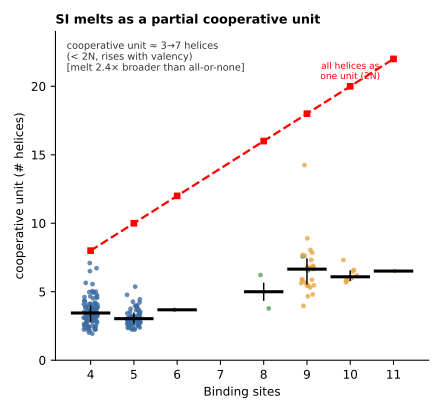

Source data for this figure (header and first rows):
code, nt, n_sites, width_dx_C, dHvh_width_kcal, allornone_dx_C, width_ratio_obs_over_aon, coop_unit_helices
00000507770, 7, 4, 1.327, 231.2, 0.921, 1.44, 5.55
00000570077, 7, 4, 2.079, 139.6, 0.882, 2.36, 3.39
00000570770, 7, 4, 2.844, 105.2, 0.907, 3.14, 2.55
00000570777, 7, 5, 3.038, 100.2, 0.726, 4.19, 2.39
00000577007, 7, 4, 3.217, 93.4, 0.903, 3.56, 2.25
00000577070, 7, 4, 3.222, 93.6, 0.911, 3.54, 2.26
00007500077, 7, 4, 2.019, 143.4, 0.88, 2.29, 3.49
00007500777, 7, 5, 2.29, 131.9, 0.72, 3.18, 3.14
00007507007, 7, 4, 2.331, 127.1, 0.891, 2.62, 3.06
00007507070, 7, 4, 2.193, 135.7, 0.899, 2.44, 3.28
00007507077, 7, 5, 2.296, 131.2, 0.716, 3.21, 3.12
00007507700, 7, 4, 2.101, 145.6, 0.918, 2.29, 3.5
00007507707, 7, 5, 2.262, 135.3, 0.723, 3.13, 3.2
00007507770, 7, 5, 2.184, 141.6, 0.734, 2.98, 3.36
00007570007, 7, 4, 2.177, 134.6, 0.89, 2.45, 3.27
00007570070, 7, 4, 1.961, 149.6, 0.896, 2.19, 3.65
00007570077, 7, 5, 2.393, 123.3, 0.707, 3.39, 2.95
00007570700, 7, 4, 2.332, 128.3, 0.907, 2.57, 3.11
00007577007, 7, 5, 1.898, 161.4, 0.728, 2.61, 3.83
00070500707, 7, 4, 2.145, 137.7, 0.891, 2.41, 3.32
00070500770, 7, 4, 2.035, 145.7, 0.899, 2.26, 3.53
00070507007, 7, 4, 2.181, 134.3, 0.88, 2.48, 3.23
00070507070, 7, 4, 2.084, 141.2, 0.889, 2.35, 3.41
00070507077, 7, 5, 2.606, 114.3, 0.707, 3.68, 2.71
00070507700, 7, 4, 3.251, 93.5, 0.912, 3.56, 2.24
00070507770, 7, 5, 2.075, 144.1, 0.709, 2.93, 3.42
00070570007, 7, 4, 1.955, 148.8, 0.883, 2.21, 3.61
00070570070, 7, 4, 1.752, 166.2, 0.889, 1.97, 4.06
00070570077, 7, 5, 1.775, 165.3, 0.703, 2.53, 3.96
00070570700, 7, 4, 2.202, 135.4, 0.903, 2.44, 3.28
00070570707, 7, 5, 2.738, 111.1, 0.724, 3.78, 2.64
00070570770, 7, 5, 2.403, 125.9, 0.723, 3.32, 3.01
00070577000, 7, 4, 2.75, 109.5, 0.909, 3.03, 2.64
00070577070, 7, 5, 2.375, 126.4, 0.715, 3.32, 3.01
00077500007, 7, 4, 1.841, 158.1, 0.884, 2.08, 3.84
00077500070, 7, 4, 1.82, 160.1, 0.89, 2.05, 3.91
00077500077, 7, 5, 1.585, 185.6, 0.704, 2.25, 4.44
00077500700, 7, 4, 2.092, 142.1, 0.901, 2.32, 3.45
00077500707, 7, 5, 2.325, 129.5, 0.717, 3.24, 3.08
00077500770, 7, 5, 1.949, 154.3, 0.719, 2.71, 3.69
00077507000, 7, 4, 2.544, 117.2, 0.9, 2.83, 2.83
00077507007, 7, 5, 2.487, 121.3, 0.716, 3.47, 2.88
00077507070, 7, 5, 2.414, 124.0, 0.714, 3.38, 2.96
00077507700, 7, 5, 1.716, 180.2, 0.733, 2.34, 4.27
00077570000, 7, 4, 2.381, 124.2, 0.901, 2.64, 3.03
00077570007, 7, 5, 2.301, 129.8, 0.715, 3.22, 3.11
00077570070, 7, 5, 2.232, 133.6, 0.717, 3.11, 3.21
00077570700, 7, 5, 1.945, 157.1, 0.73, 2.66, 3.75
00077577000, 7, 5, 2.308, 131.4, 0.723, 3.19, 3.13
00555555555, 5, 9, 1.151, 244.2, 0.502, 2.29, 7.85
00666566660, 6, 8, 1.315, 227.8, 0.511, 2.57, 6.22
00700500077, 7, 4, 1.731, 165.9, 0.879, 1.97, 4.06
00700500707, 7, 4, 1.843, 158.7, 0.889, 2.07, 3.86
00700500770, 7, 4, 1.592, 184.7, 0.899, 1.77, 4.51
00700500777, 7, 5, 2.05, 143.1, 0.703, 2.92, 3.43
00700507007, 7, 4, 2.797, 104.4, 0.884, 3.16, 2.53
00700507070, 7, 4, 1.915, 153.2, 0.893, 2.15, 3.73
00700507077, 7, 5, 1.991, 147.1, 0.699, 2.85, 3.51
00700507700, 7, 4, 3.622, 83.6, 0.915, 3.96, 2.02
00700507707, 7, 5, 2.584, 116.3, 0.714, 3.62, 2.76
... 145 more rows
